Run: headless pygame with SDL's dummy video driver; simulated clock (each Clock.tick advances the game by its frame time, no real sleeping); random seed 0; keys injected as events and as key.get_pressed() state; mouse plan: one left click at the window centre at the start of phase 2, then a move to the lower-right quarter at the start of phase 3.
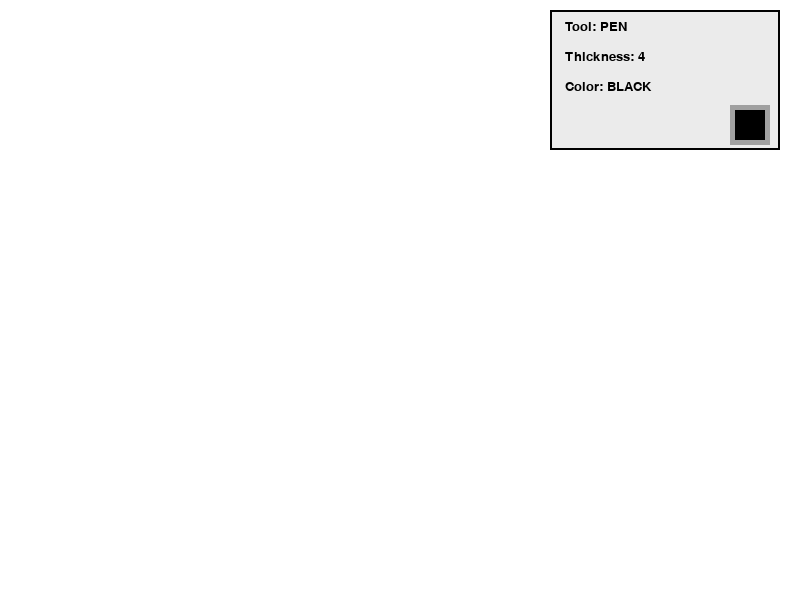
Frame 1 of 4 · flips 1–60 · no input
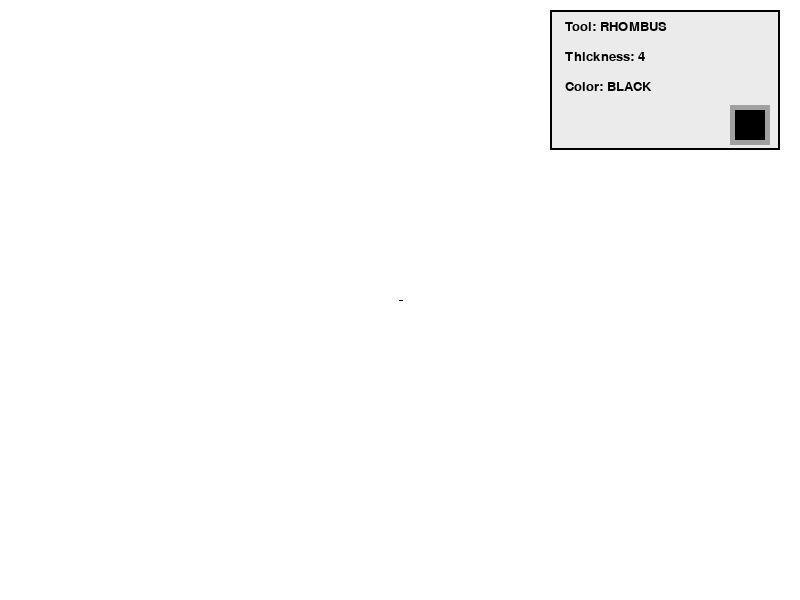
Frame 2 of 4 · flips 61–180 · clicked the window centre · tapped SPACE, RETURN · held RIGHT (→), D
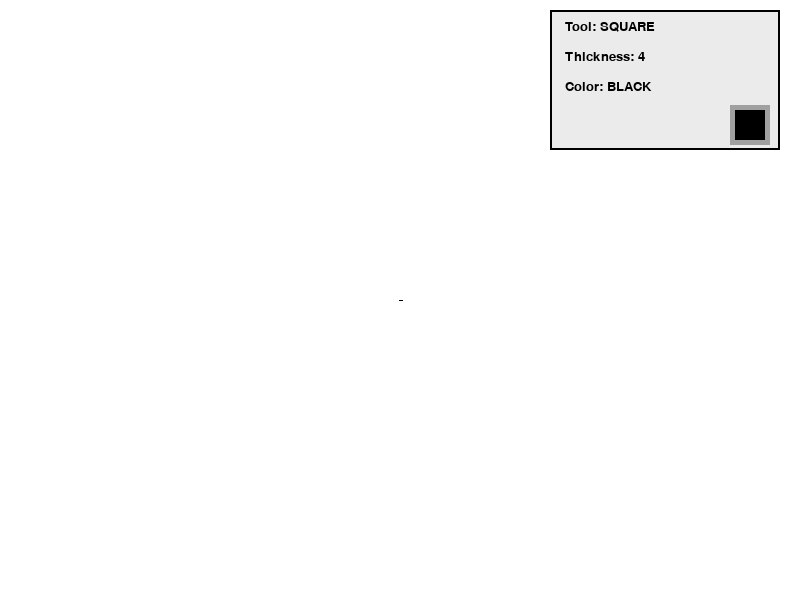
Frame 3 of 4 · flips 181–300 · moved the mouse to the lower-right quarter · held DOWN (↓), S
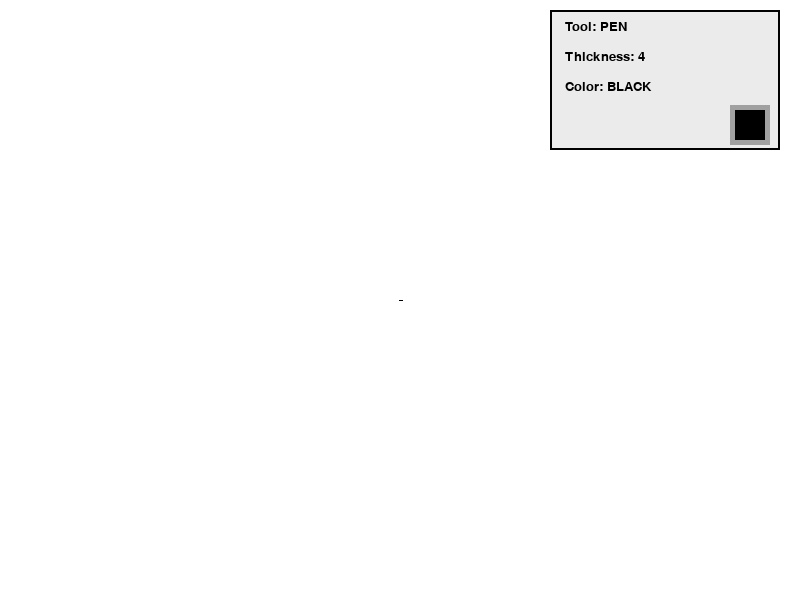
Frame 4 of 4 · flips 301–420 · held LEFT (←), A, UP (↑), W

The pygame program that drew these frames:

import math
import pygame

pygame.init()

WIDTH = 800
HEIGHT = 600
FPS = 60
BACKGROUND_COLOR = (255, 255, 255)

screen = pygame.display.set_mode((WIDTH, HEIGHT))
pygame.display.set_caption("Paint Practice 11")

clock = pygame.time.Clock()

font_ui = pygame.font.SysFont("Verdana", 20)

BLACK = (0, 0, 0)
WHITE = (255, 255, 255)
GRAY = (160, 160, 160)
RED = (255, 0, 0)
GREEN = (0, 180, 0)
BLUE = (0, 0, 255)
YELLOW = (255, 255, 0)
ORANGE = (255, 165, 0)
PURPLE = (128, 0, 128)
PINK = (255, 105, 180)
BROWN = (139, 69, 19)

color_map = {
    pygame.K_0: BLACK,
    pygame.K_1: RED,
    pygame.K_2: GREEN,
    pygame.K_3: BLUE,
    pygame.K_4: YELLOW,
    pygame.K_5: ORANGE,
    pygame.K_6: PURPLE,
    pygame.K_7: PINK,
    pygame.K_8: BROWN,
    pygame.K_9: GRAY,
}

color_name_map = {
    pygame.K_0: "BLACK",
    pygame.K_1: "RED",
    pygame.K_2: "GREEN",
    pygame.K_3: "BLUE",
    pygame.K_4: "YELLOW",
    pygame.K_5: "ORANGE",
    pygame.K_6: "PURPLE",
    pygame.K_7: "PINK",
    pygame.K_8: "BROWN",
    pygame.K_9: "GRAY",
}

tool = "pen"
current_color = BLACK
current_color_name = "BLACK"
thickness = 4

drawing = False
start_pos = None
prev_pos = None
current_pos = None

base_layer = pygame.Surface((WIDTH, HEIGHT))
base_layer.fill(BACKGROUND_COLOR)


def calculate_rect(start, end):
    x1, y1 = start
    x2, y2 = end

    left = min(x1, x2)
    top = min(y1, y2)
    width = abs(x2 - x1)
    height = abs(y2 - y1)

    return pygame.Rect(left, top, width, height)


def calculate_square(start, end):
    x1, y1 = start
    x2, y2 = end

    side = min(abs(x2 - x1), abs(y2 - y1))

    if x2 < x1:
        left = x1 - side
    else:
        left = x1

    if y2 < y1:
        top = y1 - side
    else:
        top = y1

    return pygame.Rect(left, top, side, side)


def draw_circle_by_points(surface, color, start, end, width=0):
    cx, cy = start
    ex, ey = end

    radius = int(math.hypot(ex - cx, ey - cy))

    if radius > 0:
        pygame.draw.circle(surface, color, (cx, cy), radius, width)


def draw_right_triangle(surface, color, start, end, width):
    x1, y1 = start
    x2, y2 = end

    points = [
        (x1, y1),
        (x1, y2),
        (x2, y2)
    ]

    pygame.draw.polygon(surface, color, points, width)


def draw_equilateral_triangle(surface, color, start, end, width):
    x1, y1 = start
    x2, y2 = end

    side = abs(x2 - x1)
    height = int(side * math.sqrt(3) / 2)

    if x2 < x1:
        left = x1 - side
        right = x1
    else:
        left = x1
        right = x1 + side

    if y2 < y1:
        top = y1 - height
        bottom = y1
    else:
        top = y1
        bottom = y1 + height

    points = [
        ((left + right) // 2, top),
        (left, bottom),
        (right, bottom)
    ]

    pygame.draw.polygon(surface, color, points, width)


def draw_rhombus(surface, color, start, end, width):
    rect = calculate_rect(start, end)

    center_x = rect.centerx
    center_y = rect.centery

    points = [
        (center_x, rect.top),
        (rect.right, center_y),
        (center_x, rect.bottom),
        (rect.left, center_y)
    ]

    pygame.draw.polygon(surface, color, points, width)


def get_draw_color():
    if tool == "eraser":
        return BACKGROUND_COLOR
    return current_color


def draw_ui():
    panel_rect = pygame.Rect(WIDTH - 250, 10, 230, 140)
    pygame.draw.rect(screen, (235, 235, 235), panel_rect)
    pygame.draw.rect(screen, BLACK, panel_rect, 2)

    tool_text = font_ui.render(f"Tool: {tool.upper()}", True, BLACK)
    screen.blit(tool_text, (WIDTH - 235, 20))

    thick_text = font_ui.render(f"Thickness: {thickness}", True, BLACK)
    screen.blit(thick_text, (WIDTH - 235, 50))

    color_text = font_ui.render(f"Color: {current_color_name}", True, BLACK)
    screen.blit(color_text, (WIDTH - 235, 80))

    outer_rect = pygame.Rect(WIDTH - 70, 105, 40, 40)
    inner_rect = pygame.Rect(WIDTH - 65, 110, 30, 30)

    pygame.draw.rect(screen, GRAY, outer_rect)
    pygame.draw.rect(screen, current_color, inner_rect)


def finalize_shape():
    draw_color = get_draw_color()

    if tool == "rect" and start_pos and current_pos:
        rect = calculate_rect(start_pos, current_pos)
        pygame.draw.rect(base_layer, draw_color, rect, thickness)

    elif tool == "square" and start_pos and current_pos:
        rect = calculate_square(start_pos, current_pos)
        pygame.draw.rect(base_layer, draw_color, rect, thickness)

    elif tool == "circle" and start_pos and current_pos:
        draw_circle_by_points(base_layer, draw_color, start_pos, current_pos, thickness)

    elif tool == "right_triangle" and start_pos and current_pos:
        draw_right_triangle(base_layer, draw_color, start_pos, current_pos, thickness)

    elif tool == "equilateral_triangle" and start_pos and current_pos:
        draw_equilateral_triangle(base_layer, draw_color, start_pos, current_pos, thickness)

    elif tool == "rhombus" and start_pos and current_pos:
        draw_rhombus(base_layer, draw_color, start_pos, current_pos, thickness)


shape_tools = (
    "rect",
    "square",
    "circle",
    "right_triangle",
    "equilateral_triangle",
    "rhombus"
)

print("--- Instructions ---")
print("W - Pen")
print("R - Rectangle")
print("S - Square")
print("C - Circle")
print("T - Right Triangle")
print("F - Equilateral Triangle")
print("D - Rhombus")
print("E - Eraser")
print("+ - Increase thickness")
print("- - Decrease thickness")
print("SPACE - Clear canvas")
print("0-9 - Change color")

running = True

while running:
    for event in pygame.event.get():
        if event.type == pygame.QUIT:
            running = False

        elif event.type == pygame.KEYDOWN:
            if event.key == pygame.K_w:
                tool = "pen"
            elif event.key == pygame.K_r:
                tool = "rect"
            elif event.key == pygame.K_s:
                tool = "square"
            elif event.key == pygame.K_c:
                tool = "circle"
            elif event.key == pygame.K_t:
                tool = "right_triangle"
            elif event.key == pygame.K_f:
                tool = "equilateral_triangle"
            elif event.key == pygame.K_d:
                tool = "rhombus"
            elif event.key == pygame.K_e:
                tool = "eraser"

            elif event.key in (pygame.K_PLUS, pygame.K_EQUALS):
                thickness += 1

            elif event.key == pygame.K_MINUS:
                if thickness > 1:
                    thickness -= 1

            elif event.key == pygame.K_SPACE:
                base_layer.fill(BACKGROUND_COLOR)

            elif event.key in color_map:
                current_color = color_map[event.key]
                current_color_name = color_name_map[event.key]

        elif event.type == pygame.MOUSEBUTTONDOWN:
            if event.button == 1:
                drawing = True
                start_pos = event.pos
                prev_pos = event.pos
                current_pos = event.pos

                if tool in ("pen", "eraser"):
                    pygame.draw.circle(
                        base_layer,
                        get_draw_color(),
                        event.pos,
                        max(1, thickness // 2)
                    )

        elif event.type == pygame.MOUSEMOTION:
            if drawing:
                current_pos = event.pos

                if tool in ("pen", "eraser"):
                    pygame.draw.line(
                        base_layer,
                        get_draw_color(),
                        prev_pos,
                        current_pos,
                        thickness
                    )
                    prev_pos = current_pos

        elif event.type == pygame.MOUSEBUTTONUP:
            if event.button == 1:
                if drawing:
                    current_pos = event.pos

                    if tool in shape_tools:
                        finalize_shape()

                drawing = False
                start_pos = None
                prev_pos = None
                current_pos = None

    screen.blit(base_layer, (0, 0))

    if drawing and tool in shape_tools and start_pos and current_pos:
        draw_color = get_draw_color()

        if tool == "rect":
            rect = calculate_rect(start_pos, current_pos)
            pygame.draw.rect(screen, draw_color, rect, thickness)

        elif tool == "square":
            rect = calculate_square(start_pos, current_pos)
            pygame.draw.rect(screen, draw_color, rect, thickness)

        elif tool == "circle":
            draw_circle_by_points(screen, draw_color, start_pos, current_pos, thickness)

        elif tool == "right_triangle":
            draw_right_triangle(screen, draw_color, start_pos, current_pos, thickness)

        elif tool == "equilateral_triangle":
            draw_equilateral_triangle(screen, draw_color, start_pos, current_pos, thickness)

        elif tool == "rhombus":
            draw_rhombus(screen, draw_color, start_pos, current_pos, thickness)

    draw_ui()

    pygame.display.flip()
    clock.tick(FPS)

pygame.quit()
